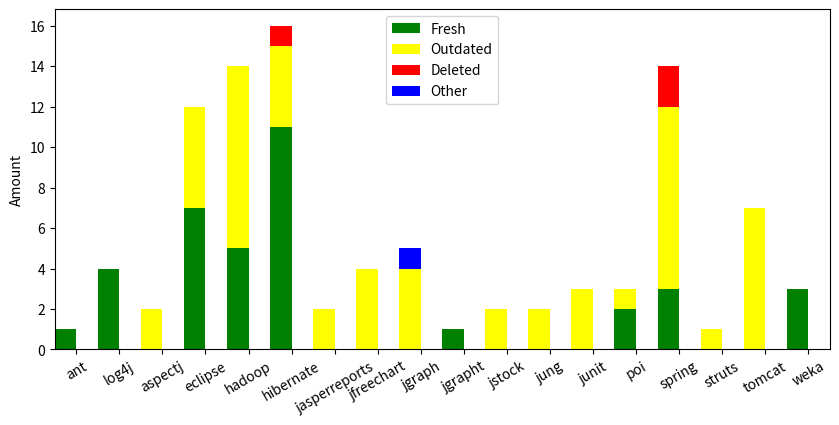

This chart was generated by the following Python code: (Note: this script raises an exception after producing the figure.)
import pandas as pd
import matplotlib.pyplot as plt
import numpy as np
from matplotlib.backends.backend_pdf import PdfPages

raw_data = {'systems': ['ant', 'log4j', 'aspectj', 'eclipse', 'hadoop', 'hibernate', 'jasperreports', 'jfreechart', 'jgraph', 'jgrapht', 'jstock', 'jung', 'junit', 'poi', 'spring', 'struts', 'tomcat', 'weka'],
            'fresh': [1, 4, 0, 7, 5, 11, 0, 0, 0, 1, 0, 0, 0, 2, 3, 0, 0, 3],
            'outdated': [0, 0, 2, 5, 9, 4,  2, 4, 4, 0, 2, 2, 3, 1, 9, 1, 7, 0],
            'deleted': [0, 0, 0, 0, 0, 1,  0, 0, 0, 0, 0, 0, 0, 0, 2, 0, 0, 0],
            'other': [0, 0, 0, 0, 0, 0,  0, 0, 1, 0, 0, 0, 0, 0, 0, 0, 0, 0]}
df = pd.DataFrame(raw_data, columns=['systems', 'fresh', 'outdated', 'deleted', 'other'])
df

# Create the general blog and the "subplots" i.e. the bars
f, ax1 = plt.subplots(1, figsize=(10,5))

# Set the bar width
bar_width = 0.5

# positions of the left bar-boundaries
bar_l = [i+1 for i in range(len(df['fresh']))]

# positions of the x-axis ticks (center of the bars as bar labels)
tick_pos = [i+(bar_width/2) for i in bar_l]

# Create a bar plot, in position bar_1
ax1.bar(bar_l,
        # using the fresh data
        df['fresh'],
        # set the width
        width=bar_width,
        # with the label pre score
        label='Fresh',
        # with color
        color='green')

# Create a bar plot, in position bar_1
ax1.bar(bar_l,
        # using the outdated data
        df['outdated'],
        # set the width
        width=bar_width,
        # with fresh on the bottom
        bottom=df['fresh'],
        # with the label mid score
        label='Outdated',
        # with color
        color='yellow')

# Create a bar plot, in position bar_1
ax1.bar(bar_l,
        # using the deleted data
        df['deleted'],
        # set the width
        width=bar_width,
        # with outdated and fresh on the bottom
        bottom=[i+j for i,j in zip(df['outdated'],df['fresh'])],
        # with the label post score
        label='Deleted',
        # with color
        color='red')

# Create a bar plot, in position bar_1
ax1.bar(bar_l,
        # using the other data
        df['other'],
        # set the width
        width=bar_width,
        # with deleted and outdated on the bottom
        bottom=[i+j for i,j in zip(df['deleted'],df['outdated'])],
        # with the label post score
        label='Other',
        # with color
        color='blue')

# set the x ticks with names
plt.xticks(tick_pos, df['systems'], rotation=30)

# Set the label and legends
ax1.set_ylabel("Amount")
#ax1.set_xlabel("Systems")
plt.legend(loc='upper center')

# Set a buffer around the edge
plt.xlim([min(tick_pos)-bar_width, max(tick_pos)+bar_width])
plt.subplots_adjust(bottom=0.2)
#plt.show()
plt.savefig(('/Users/<user>/IdeasProjects/StackAnalyzer/cloneoverflow-latex/outdated.pdf'))